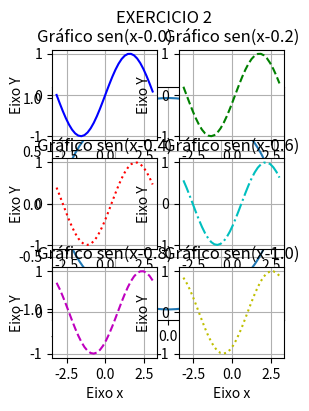
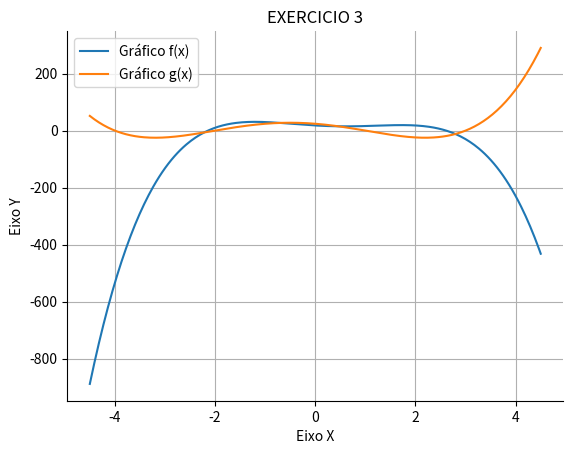

The matplotlib source for these figures, in order: (Note: this script raises an exception after producing the figures.)
'''
- Lista de Exercícios II -
- Trabalho individual

Usando NumPy, MatPlotLib e SciPy implemente os seguintes exercícios para exploração
e fixação de comandos e métodos destes módulos.

Os gráficos plotados ou cópias de tela de execução destes exercícios estão
disponíveis na pasta "Exemplos de Resultados" e servem para exemplificar
uma possível solução (estão lá apenas para servir de apoio de explicação).


1) Utilizando o  intervalo [-PI, +PI], plote um gráfico usando o cos(x) como abscissa e o sen(x) como ordenada.
   Pesquise a função sobre axes no matplotlib (ou como foi feito nos exemplos anteriores)
   para deixar o gráfico quadrado, mesma proporção largura x altura,
   caso contrário o círculo parecerá uma elipse.


2) Empregando sen(x) no mesmo intervalo [-PI, +PI], mas agora usando np.arange (com passo 0.2),
   plote 6 gráficos, de sen(x) até sen(x-1), deslocando cada plot de 0.2,
   ou seja sen(x), sen(x-0.2) etc., usando para chamada ao plot os seguintes modelos de linhas:
   '-'    '--'    ':'     '-.'      '.'      'o'
   Depois, brinque com o parâmetro opcional color='cor' testando cores disponíveis (ver na documentação)


3) Plote os dois polinômios f(x) e g(x):
   f(x) = -2xˆ4 + 3xˆ3 + 7xˆ2 -10x + 18
   g(x) = xˆ4 +2xˆ3  -13xˆ2 -14x + 24
   Com x no intervalo [-4.5, 4.5] com 300 pontos. Antes de plt.show(), chame plt.grid().
   Implemente as funções em código Python:
   def f(x):
      # retorno da função f
   def g(x):
      # retorno da função g
   Coloque as equações dos polinômios como rótulos (ver nos exemplos anteriores).
   Pesquise como centralizar os spines em 0,0 de forma a criar um gráfico com
   os eixos cartesianos mostrados no formato tradicional.


4) Crie uma função python que retorna o maior de dois números enviados por parâmetro.
   Ela irá funcionar de maneira regular, ou seja, operando sobre 2 escalares.
   Verifique o funcionamento da função NumPy vectorize, e crie então a função
   que opera sobre vetores.

   Teste sua função duas vezes:
   a) com dois arrays numpy de 10 posições sorteadas de números inteiros
   no intervalo [10, 100[
   b) com dois arrays numpy de 10 posições sorteadas de números reais
   no intervalo ]0, 1[ .
   Em ambos cenários mostre os 3 vetores e use funções do NumPy para o sorteio.


5) Calculando área aproximada com Soma de Riemann

   Elabore um programa que aplique a Soma de Riemann para estimar a área
   solicitando ao usuário o tamanho do passo (base do retângulo), apresente
   o valor estimado da área e o erro relativo.
   Os passos devem ser frações exatas de 1, como por exemplo:
   1, 0.5, 0.25, 0.125, 0.1, 0.0625, 0.05, 0.04, 0.03125, 0.025, 0.0125 etc
   para não extrapolarem o intervalo.

   Erro relativo = | analitico - aproximado | / | analítico |

   Plote o gráfico apresentando os retângulos, o valor aproximado e o erro
   relativo.
   Dica para plotar os retângulos: simplesmente usar plt.bar (deixando as cores sem interferir)
   https://matplotlib.org/stable/api/_as_gen/matplotlib.pyplot.bar.html

   Para comparar o resultados, crie 3 gráficos (sub plots) na mesma plotagem
   e contabilize os três valores da área calculada:
   - pegando altura pela esquerda (antes do passo)
   - pegando altura no meio (métade do passo)
   - pegando altura pela direita (depois do passo)

   Use a função python criada para calcular as seguintes integrais definidas:
   a) Para a reta f(x) = 2x, integrada no intervalo [1, 4], cuja solução analítica é 15.
   (ver gráficos exemplos de resultado)

   b) Para a função f(x) = 1/8(x^2 -2x + 8), integrada no intervalo [-2, 4], cuja solução
   analítica é 15/6.
'''


#    ************************************* EXERCÍCIO 1 ************************************* 

# BIBLIOTECAS
import numpy as np
import matplotlib.pyplot as plt

# VARIÁVEIS
num = np.linspace(-np.pi, np.pi, 100)
x = np.cos(num)
y = np.sin(num)

# PLOTS:
plt.figure(figsize=(3,4))
plt.plot(x,y)
plt.axis('scaled')
plt.suptitle('EXERCICIO 1')
plt.show()

#    ************************************* EXERCÍCIO 2 ************************************* 

# bibliotecas
import matplotlib.pyplot as plt
import numpy as np

# variáveis globais
x = np.arange(-np.pi, np.pi,0.2)
l_pontos = []

#formatos = ['-', '--', ':','-.', '.', 'o']             # não funciona o comando passado pelo professor
formatos = ['-', '--', ':','-.', '--', ':']
cores = ['b', 'g', 'r', 'c', 'm', 'y']

for i in range(6):                                      # loop para realizar iterações
    plt.grid()                                          # grid inicial para todos os gráficos

    l_pontos.append(np.sin(x-0.2*i))                    # comandos principais
    plt.subplot(3,2,i+1)
    plt.plot(x, l_pontos[i], linestyle = formatos[i], color = cores[i])

    plt.title(f"Gráfico sen(x-{round(0.2*i, 2)})")      # printa o titulo com arredondamento para duas casas decimais do valor de 0.2*i
    plt.xlabel('Eixo x')
    plt.ylabel('Eixo Y')

plt.grid()                                              # grid no ultimo gráfico
plt.suptitle('EXERCICIO 2')
plt.show()

#    ************************************* EXERCÍCIO 3 ************************************* 

# BIBLIOTECAS
import matplotlib.pyplot as plt
import numpy as np


# FUNÇÕES AUXILIARES
def f(x):
    return -(2*(x**4)) + (3*(x**3)) + (7*(x**2)) - (10*x) + 18

def g(x):
    return (x**4) + (2*(x**3)) - (13*(x**2)) - (14*x) + 24


# VARIÁVEIS
eixoX = np.linspace(-4.5,4.5,300)
f1 = np.vectorize(f)
f2 = np.vectorize(g)
eixoY1 = f1(eixoX)
eixoY2= f2(eixoX)

# PLOTAGEM GRÁFICA
fig, ax = plt.subplots()
# making the top and right spine invisible:
ax.spines['top'].set_color('none')
ax.spines['right'].set_color('none')

# moving bottom spine up to y=0 position:
ax.xaxis.set_ticks_position('bottom')
ax.spines['bottom'].set_position(('axes',0))

# moving left spine to the right to position x == 0:
ax.yaxis.set_ticks_position('left')
ax.spines['left'].set_position(('axes',0))


plt.plot(eixoX, eixoY1, label = 'Gráfico f(x)')                 # plotagem gráfica das funções
plt.plot(eixoX, eixoY2, label = 'Gráfico g(x)')

plt.title('EXERCICIO 3')                                        # layout do gráfico 
plt.xlabel('Eixo X')
plt.ylabel('Eixo Y')
plt.legend()
plt.grid()

plt.show()

#    ************************************* EXERCÍCIO 4 ************************************* 

# BIBLIOTECAS
import numpy as np
import random


# FUNÇÕES AUXILIARES
def myfunc(a, b):                  # funcao que retorna valor maior
    if a>=b: return a
    else: return b


# EXERCICIO A:
a = 10*[0]                         # gera lista com 10 elementos
b = 10*[0]
for i in range(10):                # laço for para gerar lista com 10 elementos inteiros 
    a[i] = random.randrange(10,99)
    b[i] = random.randrange(10,99)   
array_a = np.array(a)              # transforma lista na classe array
array_b = np.array(b)
vfunc = np.vectorize(myfunc)       # vetorização do array para operar sobre ele
valor = vfunc(array_a,array_b)     # maior entre vetores

#print(array_a)
#print(array_b)
#print(valor)                       # valor final


# EXERCÍCIO B:
aa = 10*[0]                         # gera lista com 10 elementos
bb = 10*[0]
for i in range(10):                # laço for para gerar lista com 10 elementos inteiros 
    aa[i] = random.random()
    bb[i] = random.random()   
array_aa = np.array(aa)              # transforma lista na classe array
array_bb = np.array(bb)
vfunc_2 = np.vectorize(myfunc)       # vetorização do array para operar sobre ele
valor_2 = vfunc_2(array_aa,array_bb) # maior entre vetores

#print(array_aa)
#print(array_bb)
#print('ARRAY RESULTADO\n',valor_2)                       # valor final


#    ************************************* EXERCÍCIO 5 ************************************* 

# BIBLIOTECAS
import numpy as np
import matplotlib.pyplot as plt

# ENTRADA DAS VARIÁVEIS
passo = float(input('Entre com o valor do passo:\t'))

# ------------------------------------------  exercicio A ------------------------------------
'''
inicio = 1
fim = 5
solucao = 15

x = np.arange(inicio, fim, passo)
z = [-passo/2, 0, passo/2]


xx = len(x) * [0]                  # gera lista com valores de x
for i in range(len(x)):
    xx[i] = x[i] + (passo/2)   

for k in range(len(z)):            # lista com valores de y
    y = len(x) * [0]
    for i in range(len(x)):
        y[i] = 2 * (xx[i] + z[k]) 
    
    area = len(x) * [0]            # calculo da area
    for i in range(len(x)-1):
        area[i+1] = (xx[i+1] - xx[i]) * (y[i]) + area[i]

    erro = len(x)*[0]              # calculo do erro
    erro[k] = abs(((area[len(x)-1]-solucao)/solucao)*100)
       
    print('xx\t', xx)
    print('y\t', y)        
    print('area\t', area)
    print('erro\t', erro[k], '%')
    
    print()

fig, axs = plt.subplots(3,1,sharex= True, figsize = (8,20))       # plotagem das figuras
plt.suptitle('Exercício 5')                      # título
plt.subplots_adjust(wspace = 0.25, hspace=0.5)                    # ajuste de espaço entre gráficos


axs[0].plot(x, y, 'r', marker = 'o', label = 'f(x)')
axs[0].bar(x+z[0],y, width = passo)
axs[0].set_xlabel('eixo x')                                           # configuração dos eixos
axs[0].set_ylabel('eixo y')
axs[0].set_title(f'Erro relativo:  {erro[0]}%')                          # subtítulo
#axs[0].set_xlim((x[0]),(x[len(x)-1]*1.25))                            # limite do eixo x
axs[0].legend()
axs[0].grid()

axs[1].plot(x, y, 'b', marker = '*', label = 'f(x)')     # plotagem gráfico 2: função de Euler
axs[1].bar(x+z[1],y, width = passo)
axs[1].set_xlabel('eixo x')                                           # configuração dos eixos
axs[1].set_ylabel('eixo y')
axs[1].set_title(f'Erro relativo:  {erro[1]}%')                                  # subtítulo
axs[1].legend()
axs[1].grid()

axs[2].plot(x, y, 'k', marker = '+', label = 'f(x)')     # plotagem gráfico 3: comportamento na origem
axs[2].bar(x+z[2],y, width = passo)
axs[2].set_xlabel('eixo x')                                          # configuração dos eixos
axs[2].set_ylabel('eixo y')
axs[2].set_title(f'Erro relativo:  {erro[2]}%')                           # subtítulo
#axs[2].set_ylim(-5, 5)                                                # limite do eixo y
axs[2].legend()
axs[2].grid()

plt.show()
'''


# ------------------------------------------  exercicio B ------------------------------------
#b) Para a função f(x) = 1/8(x^2 -2x + 8), integrada no intervalo [-2, 4], cuja solução analítica é 15/6.

def plotagem(x, y, z, passo):    

    fig, axs = plt.subplots(3,1,sharex= True, figsize = (8,20))       # plotagem das figuras
    plt.suptitle('Exercício 5 - Questão B')                           # título
    plt.subplots_adjust(wspace = 0.25, hspace=0.5)                    # ajuste de espaço entre gráficos

    cores = ['r', 'b', 'k']
    marcadores = ['o', '*', '+']
    
    for k in range(len(z)):
        axs[k].plot(x, y[k], cores[k], marker = marcadores[k], label = 'f(x)')
        axs[k].bar(x+z[k],y[k], width = passo)
        axs[k].set_xlabel('eixo x')                                           # configuração dos eixos
        axs[k].set_ylabel('eixo y')
        axs[k].set_title(f'Erro relativo ao passo {z[k]}:  {erro[0]}%')                          # subtítulo
        #axs[k].set_xlim((x[0]),(x[len(x)-1]*1.25))                            # limite do eixo x
        axs[k].legend()
        axs[k].grid()
        
    plt.show()

inicio = -2
fim = 4
solucao = 15/6

x = np.arange(inicio, fim, passo)
z = [-passo/2, 0, passo/2]

xx = len(x) * [0]                  
yy = len(xx)*[0]
y = [yy, yy, yy]                   
a = len(xx) * [0]
area = [a, a, a]
erro = len(z) * [0]


for k in range(len(z)):
    for i in range(len(x)):
        xx[i] = x[i] + (passo/2)                                       # calculo de x
        y[k][i] = 1/(8*(((xx[i]+z[k])**2)-2*((xx[i]+z[k])+8)))         # valores de y
    for i in range(len(xx)-1):                               
        area[k][i+1] = area[k][i] + ((xx[i+1] - xx[i]) * y[k][i+1])    # valores da area
    erro[k] = abs((area[k][len(xx)-1] - solucao)/ solucao)             # calculo do erro em relacao ao passo
    print(f'Area com passo de {z[k]}\t\t{abs(area[k][len(xx)-1])}')
    print(f'Erro com passo de {z[k]}\t\t{erro[k]}')
    print()

    
plotagem(x, y, z, passo)    


